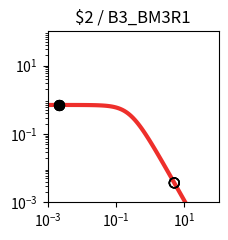

Source code (Python): (Note: this script raises an exception after producing the figure.)
import matplotlib.pyplot as plt
import matplotlib.ticker as ticker
import numpy as np

fig, ax = plt.subplots(figsize=(2.5,2.5))

plt.xlim(1.000000e-03, 1.000000e+02)
plt.ylim(1.000000e-03, 1.000000e+02)

x = np.array([1.000000e-03,1.122018e-03,1.258925e-03,1.412538e-03,1.584893e-03,1.778279e-03,1.995262e-03,2.238721e-03,2.511886e-03,2.818383e-03,3.162278e-03,3.548134e-03,3.981072e-03,4.466836e-03,5.011872e-03,5.623413e-03,6.309573e-03,7.079458e-03,7.943282e-03,8.912509e-03,1.000000e-02,1.122018e-02,1.258925e-02,1.412538e-02,1.584893e-02,1.778279e-02,1.995262e-02,2.238721e-02,2.511886e-02,2.818383e-02,3.162278e-02,3.548134e-02,3.981072e-02,4.466836e-02,5.011872e-02,5.623413e-02,6.309573e-02,7.079458e-02,7.943282e-02,8.912509e-02,1.000000e-01,1.122018e-01,1.258925e-01,1.412538e-01,1.584893e-01,1.778279e-01,1.995262e-01,2.238721e-01,2.511886e-01,2.818383e-01,3.162278e-01,3.548134e-01,3.981072e-01,4.466836e-01,5.011872e-01,5.623413e-01,6.309573e-01,7.079458e-01,7.943282e-01,8.912509e-01,1.000000e+00,1.122018e+00,1.258925e+00,1.412538e+00,1.584893e+00,1.778279e+00,1.995262e+00,2.238721e+00,2.511886e+00,2.818383e+00,3.162278e+00,3.548134e+00,3.981072e+00,4.466836e+00,5.011872e+00,5.623413e+00,6.309573e+00,7.079458e+00,7.943282e+00,8.912509e+00,1.000000e+01,1.122018e+01,1.258925e+01,1.412538e+01,1.584893e+01,1.778279e+01,1.995262e+01,2.238721e+01,2.511886e+01,2.818383e+01,3.162278e+01,3.548134e+01,3.981072e+01,4.466836e+01,5.011872e+01,5.623413e+01,6.309573e+01,7.079458e+01,7.943282e+01,8.912509e+01,1.000000e+02,])
y = np.array([7.039624e-01,7.039539e-01,7.039435e-01,7.039308e-01,7.039152e-01,7.038960e-01,7.038726e-01,7.038438e-01,7.038086e-01,7.037654e-01,7.037124e-01,7.036475e-01,7.035680e-01,7.034705e-01,7.033511e-01,7.032048e-01,7.030256e-01,7.028060e-01,7.025370e-01,7.022076e-01,7.018042e-01,7.013104e-01,7.007061e-01,6.999667e-01,6.990626e-01,6.979576e-01,6.966079e-01,6.949606e-01,6.929520e-01,6.905058e-01,6.875308e-01,6.839190e-01,6.795434e-01,6.742557e-01,6.678855e-01,6.602396e-01,6.511032e-01,6.402435e-01,6.274165e-01,6.123781e-01,5.949003e-01,5.747918e-01,5.519245e-01,5.262616e-01,4.978853e-01,4.670188e-01,4.340362e-01,3.994566e-01,3.639182e-01,3.281349e-01,2.928403e-01,2.587289e-01,2.264029e-01,1.963350e-01,1.688485e-01,1.441177e-01,1.221821e-01,1.029712e-01,8.633265e-02,7.206030e-02,5.991854e-02,4.966183e-02,4.104893e-02,3.385251e-02,2.786468e-02,2.289979e-02,1.879494e-02,1.540925e-02,1.262222e-02,1.033171e-02,8.451770e-03,6.910492e-03,5.648001e-03,4.614631e-03,3.769307e-03,3.078152e-03,2.513274e-03,2.051755e-03,1.674784e-03,1.366939e-03,1.115589e-03,9.103976e-04,7.429071e-04,6.062042e-04,4.946384e-04,4.035934e-04,3.292986e-04,2.686750e-04,2.192087e-04,1.788474e-04,1.459160e-04,1.190473e-04,9.712547e-05,7.923995e-05,6.464772e-05,5.274248e-05,4.302952e-05,3.510520e-05,2.864016e-05,2.336569e-05,1.906256e-05,])
c = "#ee2f2b"

hi_x = np.array([2.200000e-03,2.200000e-03,2.200000e-03,2.200000e-03,])
hi_y = np.array([7.038486e-01,7.038486e-01,7.038486e-01,7.038486e-01,])
lo_x = np.array([5.054300e+00,5.054300e+00,5.054300e+00,5.054300e+00,])
lo_y = np.array([3.713841e-03,3.713841e-03,3.713841e-03,3.713841e-03,])

plt.loglog(x,y,lw=3,color=c)
plt.scatter(hi_x,hi_y,marker='o',s=50,color='black',zorder=10)
plt.scatter(lo_x,lo_y,marker='o',s=50,edgecolors='black',color='none',zorder=10)

plt.title("$2 / B3_BM3R1")

ax.xaxis.set_major_locator(ticker.LogLocator(numticks=3))
ax.yaxis.set_major_locator(ticker.LogLocator(numticks=3))

ax.set_aspect('equal')
plt.tight_layout()

plt.savefig("/content/output/0xDC/response_plot_$2_B3_BM3R1.png", bbox_inches='tight')
